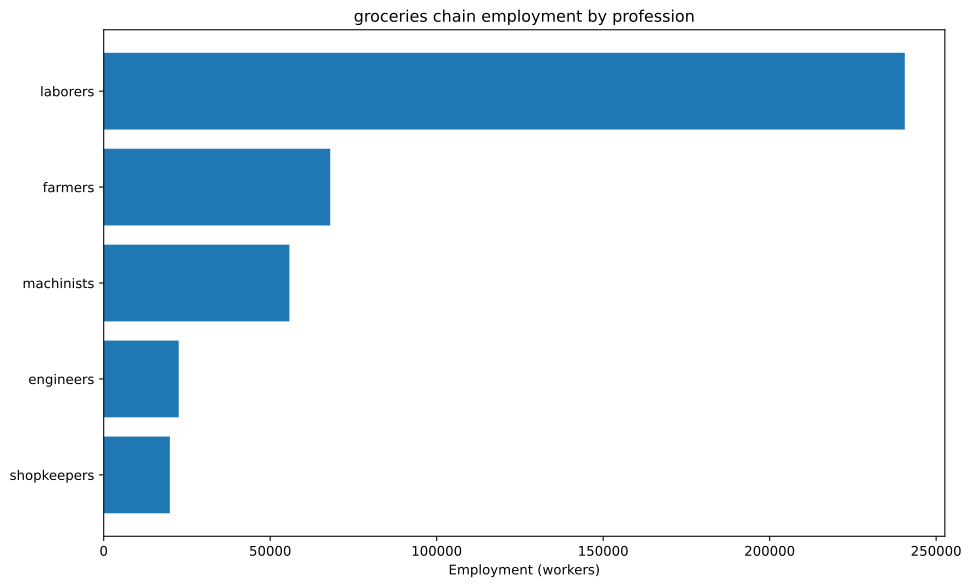

The file beside this chart, header and first rows:
config, building, profession, employment
building_food_industry+pm_baking_powder+…, building_food_industry, engineers, 7895
building_food_industry+pm_baking_powder+…, building_food_industry, laborers, 61404
building_food_industry+pm_baking_powder+…, building_food_industry, machinists, 21930
building_food_industry+pm_baking_powder+…, building_food_industry, shopkeepers, 8772
building_tooling_workshops+pm_rubber_gri…, building_tooling_workshops, engineers, 979.4
building_tooling_workshops+pm_rubber_gri…, building_tooling_workshops, laborers, 5877
building_tooling_workshops+pm_rubber_gri…, building_tooling_workshops, machinists, 1959
building_tooling_workshops+pm_rubber_gri…, building_tooling_workshops, shopkeepers, 979.4
building_paper_mills+pm_bleached_paper+p…, building_paper_mills, engineers, 68.32
building_paper_mills+pm_bleached_paper+p…, building_paper_mills, laborers, 409.9
building_paper_mills+pm_bleached_paper+p…, building_paper_mills, machinists, 136.6
building_paper_mills+pm_bleached_paper+p…, building_paper_mills, shopkeepers, 68.32
building_chemical_plants+pm_improved_fer…, building_chemical_plants, engineers, 1588
building_chemical_plants+pm_improved_fer…, building_chemical_plants, laborers, 3175
building_chemical_plants+pm_improved_fer…, building_chemical_plants, machinists, 2381
building_chemical_plants+pm_improved_fer…, building_chemical_plants, shopkeepers, 793.8
building_explosives_factory+pm_vacuum_ev…, building_explosives_factory, engineers, 683.2
building_explosives_factory+pm_vacuum_ev…, building_explosives_factory, laborers, 1366
building_explosives_factory+pm_vacuum_ev…, building_explosives_factory, machinists, 683.2
building_explosives_factory+pm_vacuum_ev…, building_explosives_factory, shopkeepers, 341.6
building_steel_mills+pm_open_hearth_proc…, building_steel_mills, engineers, 715.8
building_steel_mills+pm_open_hearth_proc…, building_steel_mills, laborers, 2386
building_steel_mills+pm_open_hearth_proc…, building_steel_mills, machinists, 1193
building_steel_mills+pm_open_hearth_proc…, building_steel_mills, shopkeepers, 477.2
building_motor_industry+pm_steam_engines…, building_motor_industry, engineers, 642.6
building_motor_industry+pm_steam_engines…, building_motor_industry, laborers, 3213
building_motor_industry+pm_steam_engines…, building_motor_industry, machinists, 1928
building_motor_industry+pm_steam_engines…, building_motor_industry, shopkeepers, 642.6
building_shipyards+pm_metal_shipbuilding, building_shipyards, engineers, 573.5
building_shipyards+pm_metal_shipbuilding, building_shipyards, laborers, 1147
building_shipyards+pm_metal_shipbuilding, building_shipyards, machinists, 860.3
building_shipyards+pm_metal_shipbuilding, building_shipyards, shopkeepers, 286.8
building_rice_farm+pm_fertilization_buil…, building_rice_farm, farmers, 38986
building_rice_farm+pm_fertilization_buil…, building_rice_farm, laborers, 58480
building_livestock_ranch+pm_slaughterhou…, building_livestock_ranch, farmers, 15351
building_livestock_ranch+pm_slaughterhou…, building_livestock_ranch, laborers, 30702
building_livestock_ranch+pm_slaughterhou…, building_livestock_ranch, machinists, 5117
building_coal_mine+pm_condensing_engine_…, building_coal_mine, engineers, 2024
building_coal_mine+pm_condensing_engine_…, building_coal_mine, laborers, 8097
building_coal_mine+pm_condensing_engine_…, building_coal_mine, machinists, 2699
building_coal_mine+pm_condensing_engine_…, building_coal_mine, shopkeepers, 1349
building_iron_mine+pm_condensing_engine_…, building_iron_mine, engineers, 2897
building_iron_mine+pm_condensing_engine_…, building_iron_mine, laborers, 11586
building_iron_mine+pm_condensing_engine_…, building_iron_mine, machinists, 3862
building_iron_mine+pm_condensing_engine_…, building_iron_mine, shopkeepers, 1931
building_sulfur_mine+pm_condensing_engin…, building_sulfur_mine, engineers, 715.5
building_sulfur_mine+pm_condensing_engin…, building_sulfur_mine, laborers, 2862
building_sulfur_mine+pm_condensing_engin…, building_sulfur_mine, machinists, 954
building_sulfur_mine+pm_condensing_engin…, building_sulfur_mine, shopkeepers, 477
building_dye_plantation+automatic_irriga…, building_dye_plantation, farmers, 40.99
building_dye_plantation+automatic_irriga…, building_dye_plantation, laborers, 81.98
building_dye_plantation+automatic_irriga…, building_dye_plantation, machinists, 13.66
building_sugar_plantation+automatic_irri…, building_sugar_plantation, farmers, 13158
building_sugar_plantation+automatic_irri…, building_sugar_plantation, laborers, 26316
building_sugar_plantation+automatic_irri…, building_sugar_plantation, machinists, 4386
building_power_plant+pm_hydroelectric_pl…, building_power_plant, engineers, 4.919
building_power_plant+pm_hydroelectric_pl…, building_power_plant, laborers, 10.25
building_power_plant+pm_hydroelectric_pl…, building_power_plant, machinists, 7.378
building_logging_camp+pm_electric_saw_mi…, building_logging_camp, engineers, 20.5
building_logging_camp+pm_electric_saw_mi…, building_logging_camp, laborers, 123
... 13 more rows
